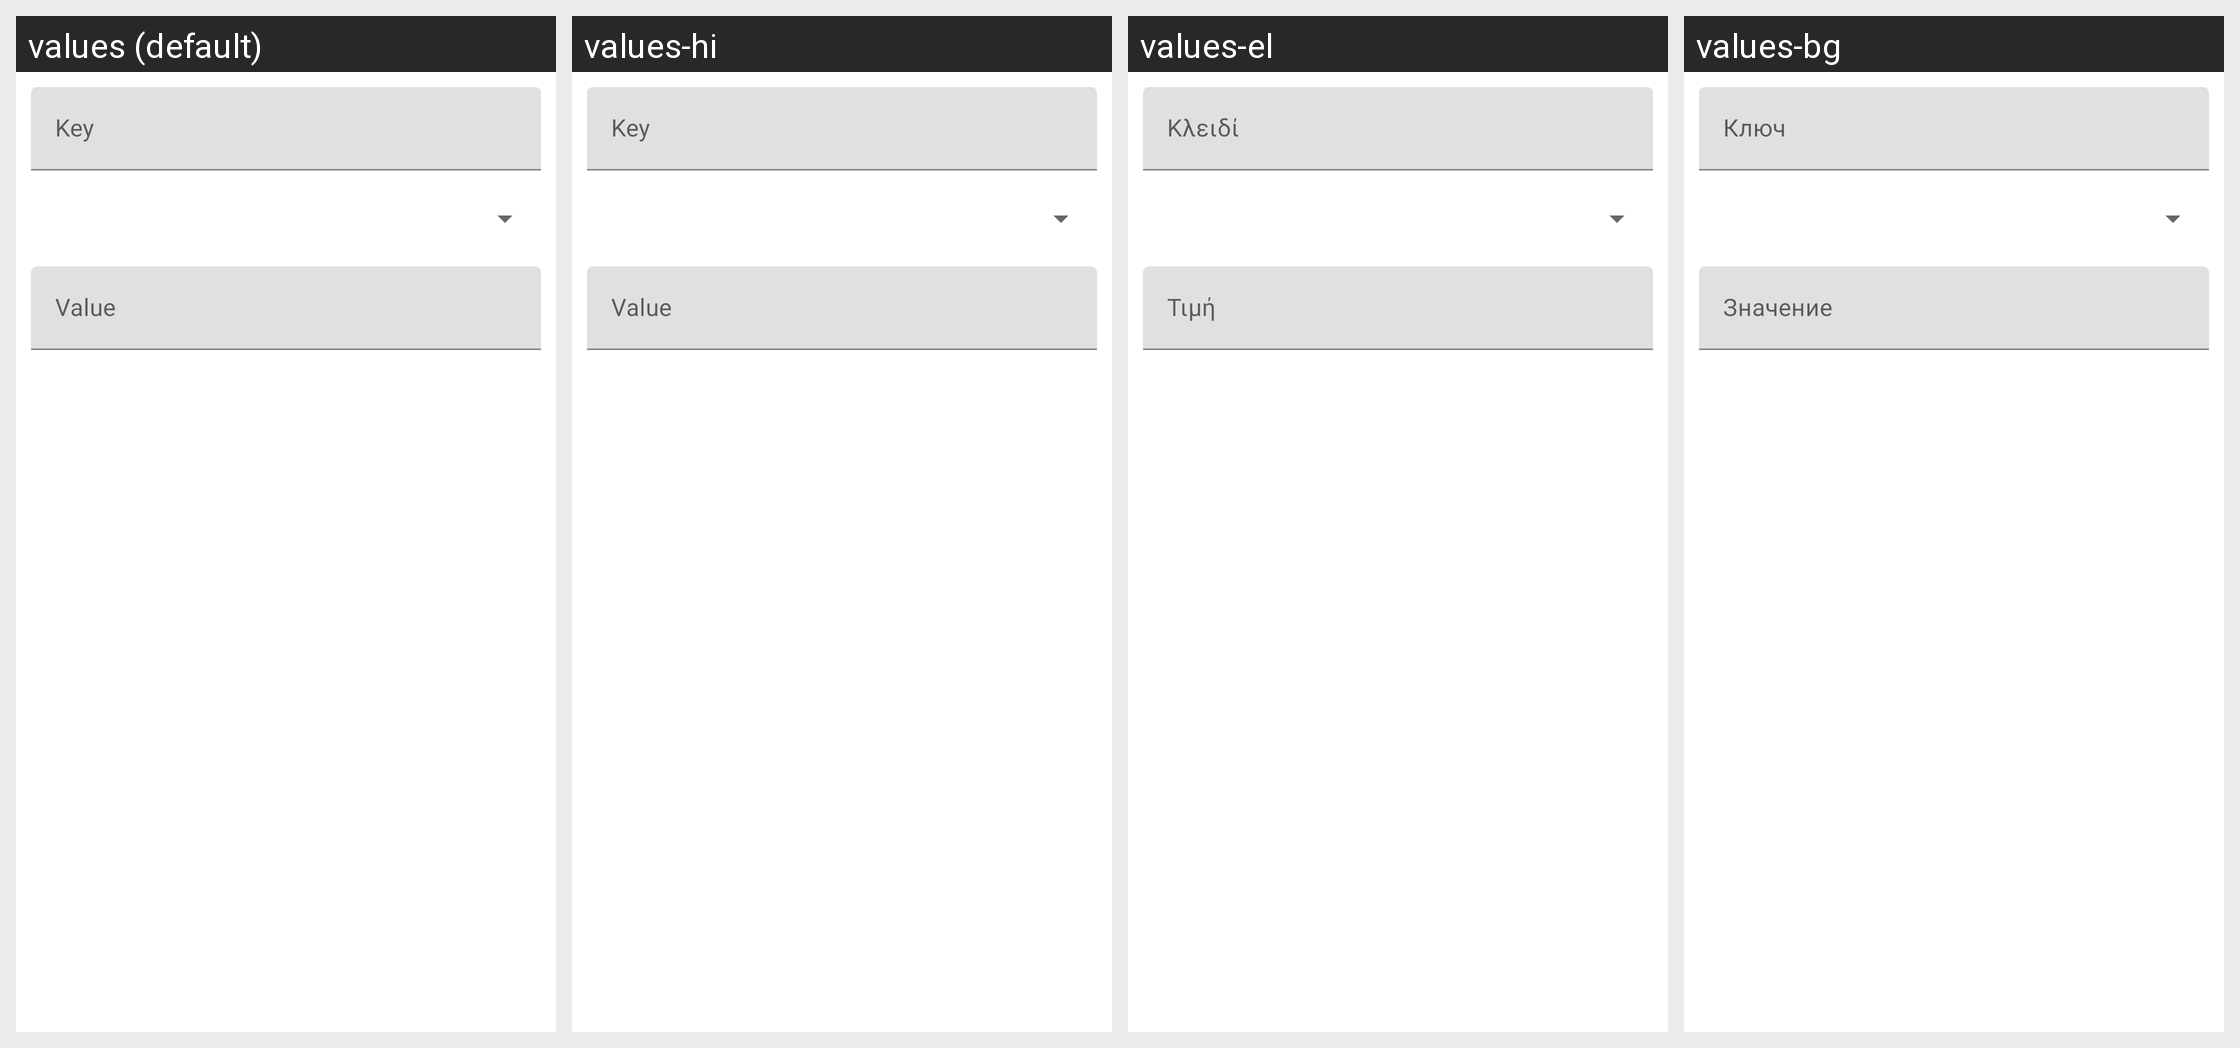

For this localized Android screen grid, give each drawn string resource with its value in every locale shown.
Android screen res/layout/add_pref_key.xml rendered under 4 locales, left to right: values (default), values-hi, values-el, values-bg. Device: Nexus 5 (rendered at 1080×1920; each locale shown at half size, 540×960, under a caption strip naming it); theme AppTheme.
Other locales in the repository, not shown: values-be, values-cs, values-de, values-es, values-fr, values-in, values-is, values-it, values-kk, values-lt, values-lv, values-pl, values-pt, values-ro, values-ru, values-sk, values-sl, values-sv, values-tr, values-uk.
Strings drawn on this screen, with the default value and each locale's value (text and hints the layout hard-codes, and strings that could not be matched under every locale, appear in the picture but are not listed):

pref_key
  values: Key
  values-hi: Key
  values-el: Κλειδί
  values-bg: Ключ

pref_value
  values: Value
  values-hi: Value
  values-el: Τιμή
  values-bg: Значение
